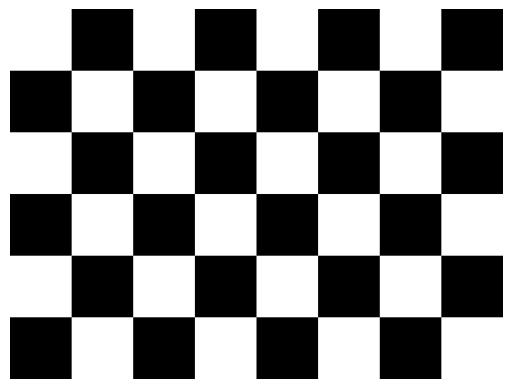

Write the Python code that produced this figure.
import numpy as np
import matplotlib.pyplot as plt

def sahovnica(velicina, broj_h, broj_w):
    # crni i bijeli kvadrat
    crni = np.zeros((velicina, velicina))
    bijeli = np.ones((velicina, velicina)) * 255

    redovi = []

    for i in range(broj_h):
        blokovi = []
        for j in range(broj_w):
            if (i + j) % 2 == 0:
                blokovi.append(bijeli)
            else:
                blokovi.append(crni)
        
        # spajanje po širini (horizontalno)
        red = np.hstack(blokovi)
        redovi.append(red)
    
    # spajanje po visini (vertikalno)
    img = np.vstack(redovi)
    
    return img


# primjer korištenja
img = sahovnica(50, 6, 8)

plt.imshow(img, cmap='gray', vmin=0, vmax=255)
plt.axis('off')
plt.show()
